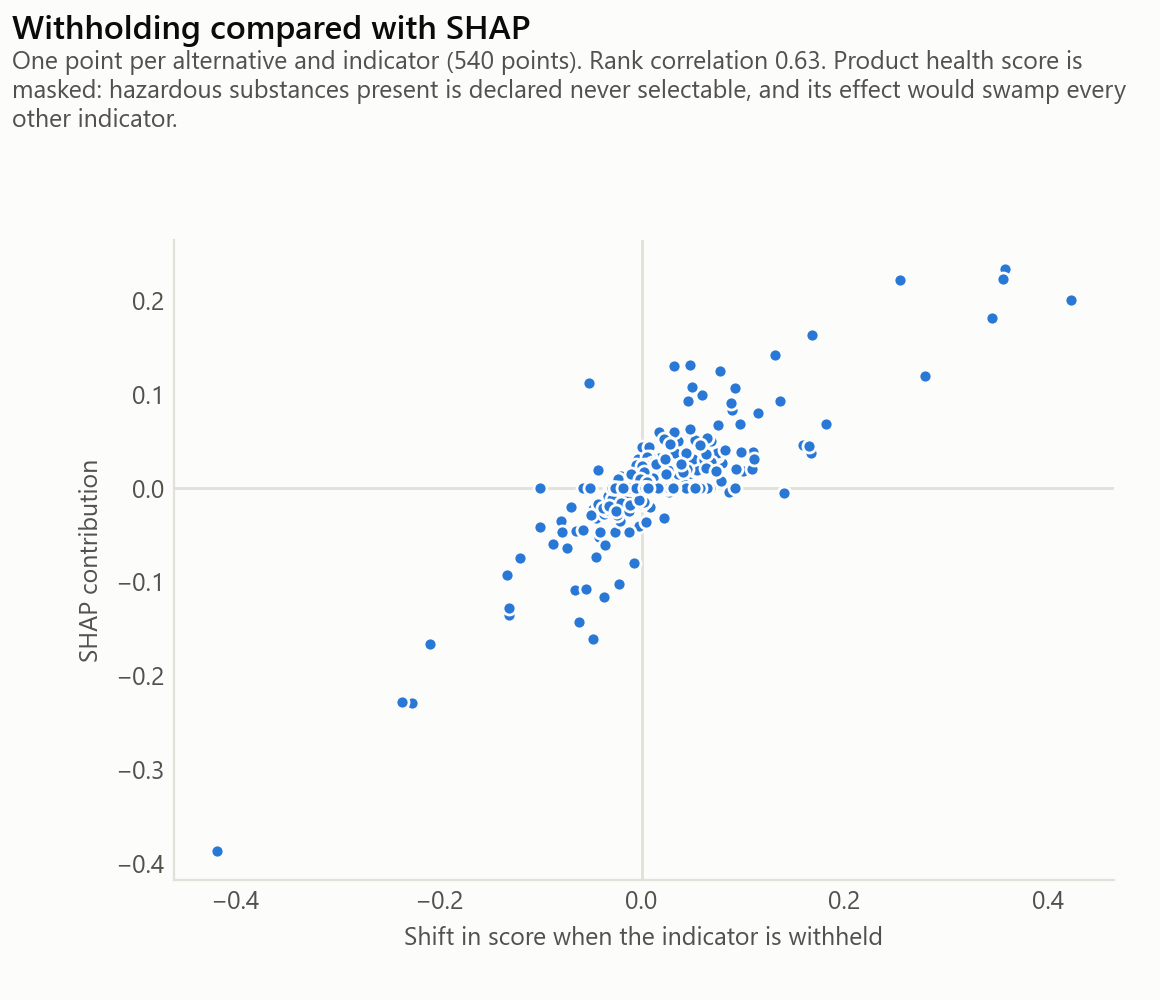

The table this chart was drawn from, first rows:
indicator, withholding, shap
surface_mass, -0.1309, -0.1358
cost_labour, -0.00259, -0.0407
cost_product, 0.07492, 0.02717
heat_capacity, 0.02972, 0.02542
wdp, 0.01514, 0.01491
cost_maintenance, -0.00916, -0.01437
health, -0.00792, 0.01272
fu_recyc, 0.00998, 0.00852
fu_inert, -0.01906, 0.00801
fwu, 0.0014, 0.00472
gwp, -0.0117, 0.0
circ_orig, -0.01664, 0.0
fu_incin, 0.01062, 0.0
fu_haz, 0.01198, 0.0
u_value, -0.01954, 0.0
fire_reaction, 0.01499, 0.0
thickness, 0.00742, 0.0
acoustic_reduction_pink, -0.00098, 0.0
impact_resistance, 0.00881, 0.0
acoustic_reduction_pink, 0.3579, 0.2334
health, 0.1041, 0.1235
gwp, 0.03841, 0.02828
u_value, 0.0255, 0.0124
cost_maintenance, 0.01281, 0.00541
cost_labour, 0.01819, 0.0054
fu_haz, 0.02356, 0.0052
thickness, -0.00357, 0.00382
heat_capacity, 0.00609, 0.00232
circ_orig, 0.0009, 0.00145
wdp, -0.00326, 0.0
fwu, 0.00174, 0.0
fu_recyc, 0.00486, 0.0
fu_incin, 0.00236, 0.0
fu_inert, -0.00473, 0.0
cost_product, 0.01123, 0.0
surface_mass, 0.00083, 0.0
fire_reaction, 0.03637, 0.0
impact_resistance, 0.01788, 0.0
acoustic_reduction_pink, -0.00744, -0.08033
gwp, 0.0473, 0.06007
u_value, 0.01744, 0.05956
health, 0.01845, 0.05632
impact_resistance, -0.04209, -0.05173
fu_recyc, -0.04531, -0.03147
fu_inert, -0.06944, -0.02063
cost_labour, 0.02654, 0.01954
circ_orig, -0.01722, -0.01512
cost_product, 0.02394, 0.01317
wdp, 0.00962, 0.0
fwu, 0.00416, 0.0
fu_incin, 0.00863, 0.0
fu_haz, 0.00428, 0.0
cost_maintenance, 0.02161, 0.0
surface_mass, 0.00104, 0.0
heat_capacity, 0.00117, 0.0
fire_reaction, 0.01648, 0.0
thickness, 0.01343, 0.0
health, 0.1021, 0.09138
acoustic_reduction_pink, 0.1088, 0.03692
impact_resistance, 0.07881, 0.02682
... 509 more rows
